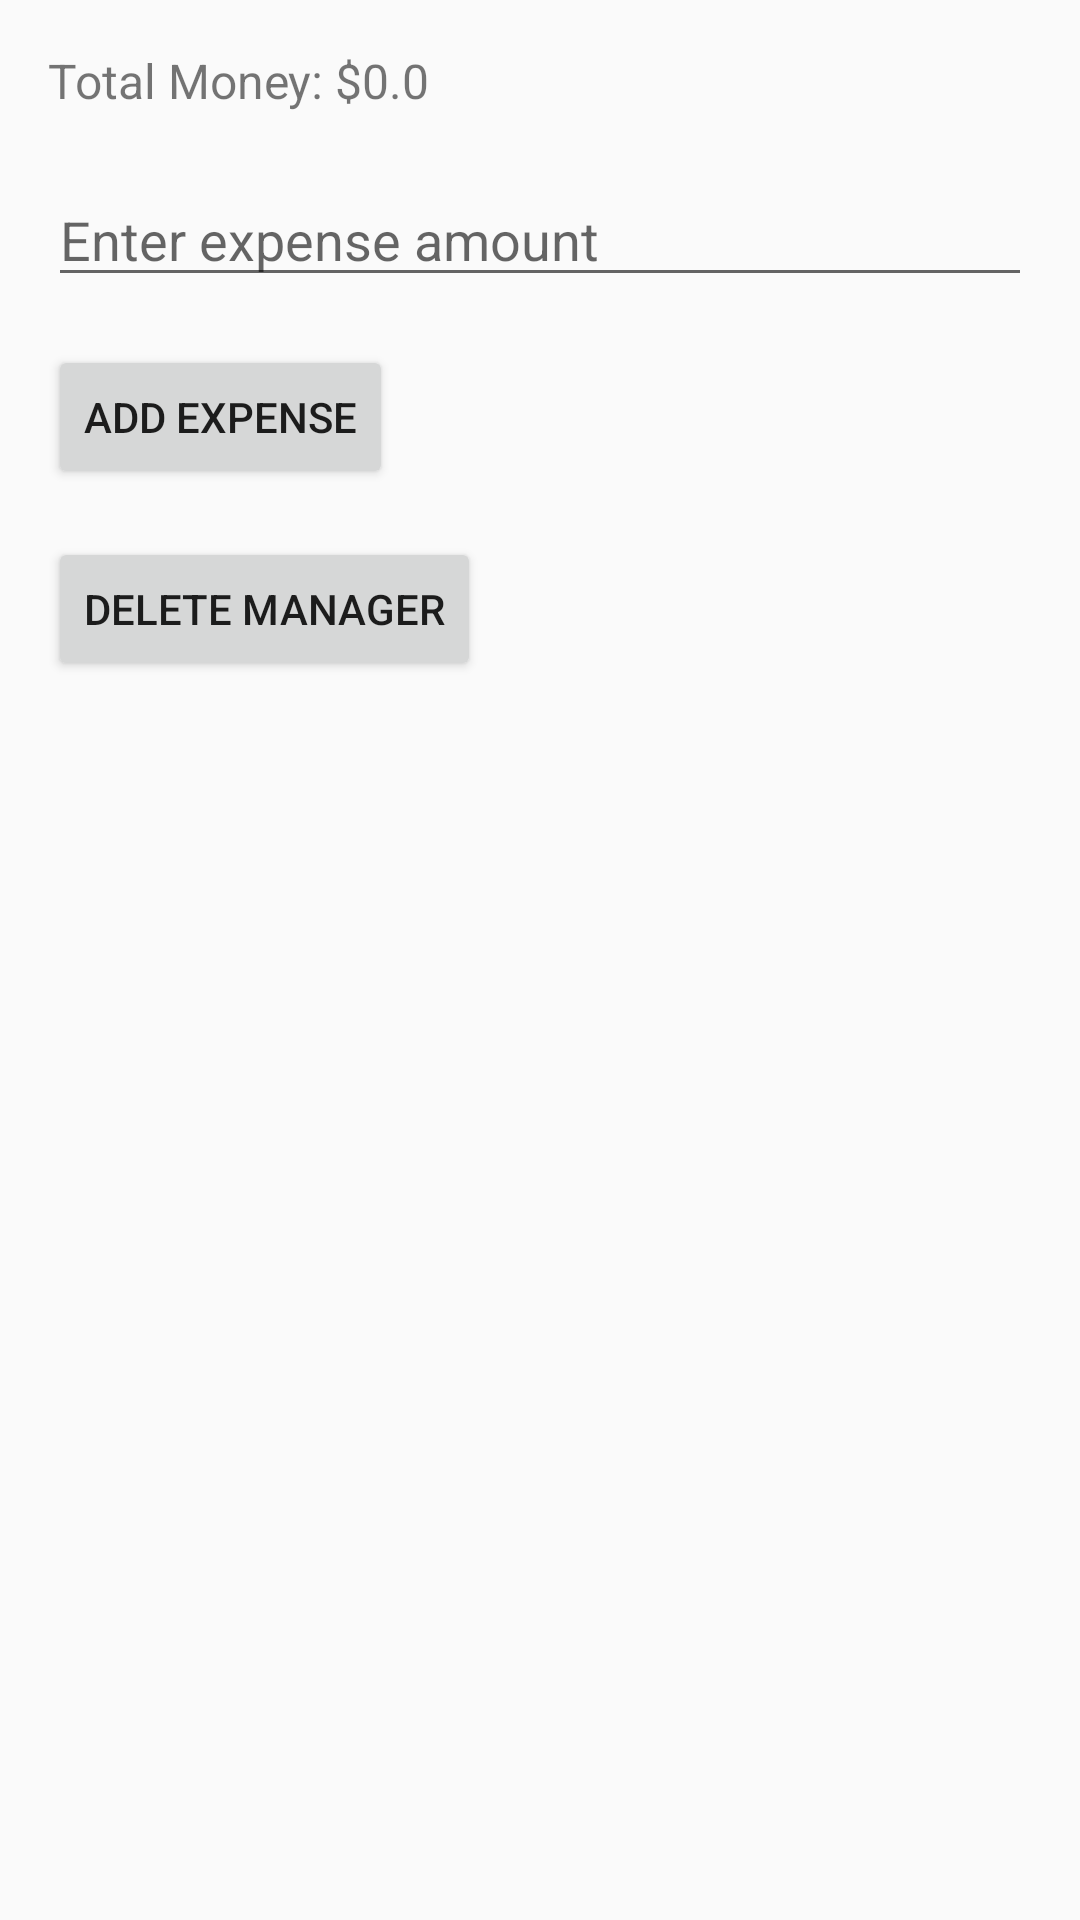

Layout XML and referenced resources for this Android screen:
<!-- AndroidManifest.xml: application theme AppTheme -->
<!-- res/layout/activity_manager_details.xml -->
<?xml version="1.0" encoding="utf-8"?>
<androidx.constraintlayout.widget.ConstraintLayout xmlns:android="http://schemas.android.com/apk/res/android"
    xmlns:app="http://schemas.android.com/apk/res-auto"
    xmlns:tools="http://schemas.android.com/tools"
    android:id="@+id/main_layout"
    android:layout_width="match_parent"
    android:layout_height="match_parent"
    tools:context=".ManagerDetailsActivity">

    
    <TextView
        android:id="@+id/tvTotalMoney"
        android:layout_width="wrap_content"
        android:layout_height="wrap_content"
        android:textSize="16sp"
        android:layout_marginTop="16dp"
        app:layout_constraintTop_toTopOf="parent"
        app:layout_constraintStart_toStartOf="parent"
        android:layout_marginStart="16dp"
        android:text="Total Money: $0.0" />

    
    <EditText
        android:id="@+id/etExpense"
        android:layout_width="0dp"
        android:layout_height="wrap_content"
        android:hint="Enter expense amount"
        android:inputType="numberDecimal"
        app:layout_constraintTop_toBottomOf="@id/tvTotalMoney"
        app:layout_constraintStart_toStartOf="@id/tvTotalMoney"
        app:layout_constraintEnd_toEndOf="parent"
        android:layout_marginTop="20dp"
        android:layout_marginEnd="16dp" />

    
    <Button
        android:id="@+id/btnAddExpense"
        android:layout_width="wrap_content"
        android:layout_height="wrap_content"
        android:text="Add Expense"
        app:layout_constraintTop_toBottomOf="@id/etExpense"
        app:layout_constraintStart_toStartOf="@id/etExpense"
        android:layout_marginTop="16dp" />

    
    <Button
        android:id="@+id/btnDeleteManager"
        android:layout_width="wrap_content"
        android:layout_height="wrap_content"
        android:text="Delete Manager"
        app:layout_constraintTop_toBottomOf="@id/btnAddExpense"
        app:layout_constraintStart_toStartOf="@id/btnAddExpense"
        android:layout_marginTop="16dp" />

</androidx.constraintlayout.widget.ConstraintLayout>
<!-- resources referenced by this layout -->
<resources>
  <style name="AppTheme" parent="Theme.AppCompat.Light.DarkActionBar" />
</resources>
